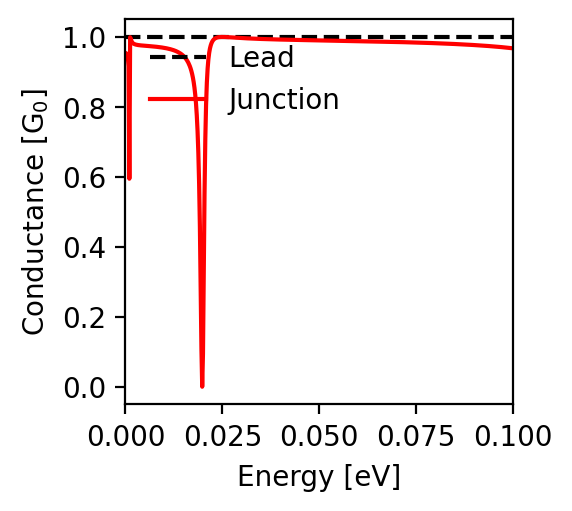

The table this chart was drawn from, first rows:
energy; conductance
-0.1; 0.968
-0.0998; 0.968
-0.0996; 0.968
-0.0994; 0.968
-0.0992; 0.969
-0.099; 0.969
-0.0988; 0.969
-0.0986; 0.969
-0.0984; 0.969
-0.0982; 0.97
-0.098; 0.97
-0.0978; 0.97
-0.0976; 0.97
-0.0974; 0.971
-0.0972; 0.971
-0.097; 0.971
-0.0968; 0.971
-0.0966; 0.971
-0.0964; 0.972
-0.0962; 0.972
-0.096; 0.972
-0.0958; 0.972
-0.0956; 0.972
-0.0954; 0.973
-0.0952; 0.973
-0.095; 0.973
-0.0948; 0.973
-0.0946; 0.973
-0.0944; 0.973
-0.0942; 0.974
-0.094; 0.974
-0.0938; 0.974
-0.0936; 0.974
-0.0934; 0.974
-0.0932; 0.974
-0.093; 0.975
-0.0928; 0.975
-0.0926; 0.975
-0.0924; 0.975
-0.0922; 0.975
-0.092; 0.975
-0.0918; 0.976
-0.0916; 0.976
-0.0914; 0.976
-0.0912; 0.976
-0.091; 0.976
-0.0908; 0.976
-0.0906; 0.976
-0.0904; 0.977
-0.0902; 0.977
-0.09; 0.977
-0.0898; 0.977
-0.0896; 0.977
-0.0894; 0.977
-0.0892; 0.977
-0.089; 0.977
-0.0888; 0.978
-0.0886; 0.978
-0.0884; 0.978
-0.0882; 0.978
... 941 more rows
